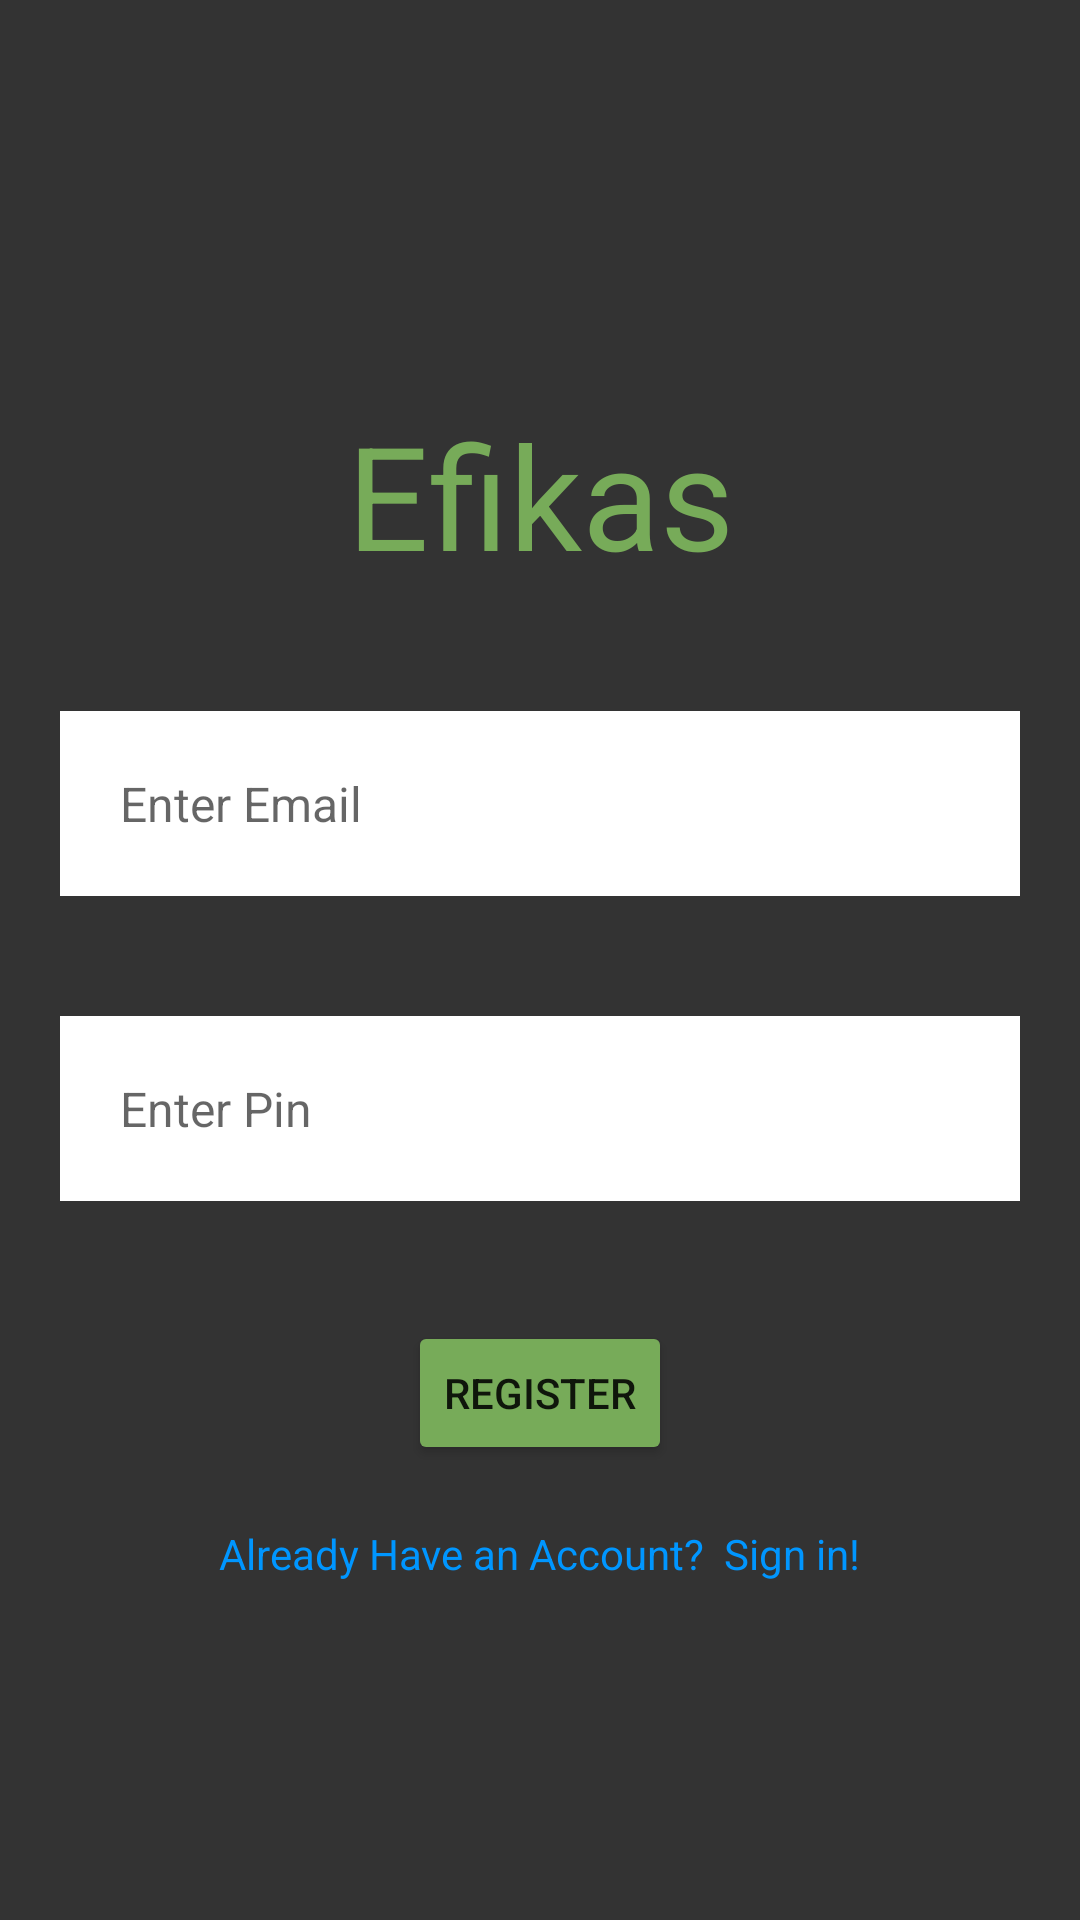

The Android layout XML behind this screen, and the referenced resources:
<!-- AndroidManifest.xml: application theme Theme.Efikas -->
<!-- res/layout/activity_sign_up.xml -->
<?xml version="1.0" encoding="utf-8"?>
<androidx.appcompat.widget.LinearLayoutCompat xmlns:android="http://schemas.android.com/apk/res/android"
    xmlns:tools="http://schemas.android.com/tools"
    android:layout_width="match_parent"
    android:layout_height="match_parent"
    android:orientation="vertical"
    android:background="#333333"
    android:gravity="center"
    tools:context=".MainActivity">
    <TextView
        android:id="@+id/Efikas"
        android:layout_width="match_parent"
        android:layout_height="wrap_content"
        android:textAlignment="center"
        android:textSize="48sp"
        android:layout_margin="20dp"
        android:textColor="#77ab59"
        android:text="Efikas" />

    <EditText
        android:layout_margin="20dp"
        android:id="@+id/regemailText"
        android:layout_width="match_parent"
        android:layout_height="wrap_content"
        android:background="@color/white"
        android:inputType="textEmailAddress"
        android:hint="Enter Email"
        android:padding="20dp"
        android:textSize="16sp" />
    <EditText
        android:layout_margin="20dp"
        android:id="@+id/regpassText"
        android:layout_width="match_parent"
        android:layout_height="wrap_content"
        android:background="@color/white"
        android:inputType="numberPassword"
        android:hint="Enter Pin"
        android:padding="20dp"
        android:textSize="16sp" />
    <Button
        android:id="@+id/registerButton"
        android:layout_margin="20dp"
        android:layout_width="wrap_content"
        android:layout_height="wrap_content"
        android:backgroundTint="#77ab59"
        android:text="Register"
        />
    <TextView
        android:id="@+id/loginTextButton"
        android:layout_width="wrap_content"
        android:layout_height="wrap_content"
        android:text="Already Have an Account?  Sign in!"
        android:textColor="#0096FF"
        />
    <ProgressBar
        android:id="@+id/progressbarID2"
        android:layout_width="wrap_content"
        android:layout_height="wrap_content"
        android:visibility="gone"
        android:layout_gravity="center"
        />

</androidx.appcompat.widget.LinearLayoutCompat>
<!-- resources referenced by this layout -->
<resources>
  <style name="Theme.Efikas" parent="Theme.MaterialComponents.DayNight.DarkActionBar">
          
          <item name="colorPrimary">@color/purple_500</item>
          <item name="colorPrimaryVariant">@color/purple_700</item>
          <item name="colorOnPrimary">@color/white</item>
          
          <item name="colorSecondary">@color/teal_200</item>
          <item name="colorSecondaryVariant">@color/teal_700</item>
          <item name="colorOnSecondary">@color/black</item>
          
          <item name="android:statusBarColor" tools:targetApi="l">?attr/colorPrimaryVariant</item>
          
      </style>
  <!-- not gathered from this repository: default colours our renderer supplied (Android Studio template values) -->
  <color name="purple_500">#FF6200EE</color>
  <color name="purple_700">#FF3700B3</color>
  <color name="teal_200">#FF03DAC5</color>
  <color name="teal_700">#FF018786</color>
  <color name="black">#FF000000</color>
  <color name="white">#FFFFFFFF</color>
</resources>
